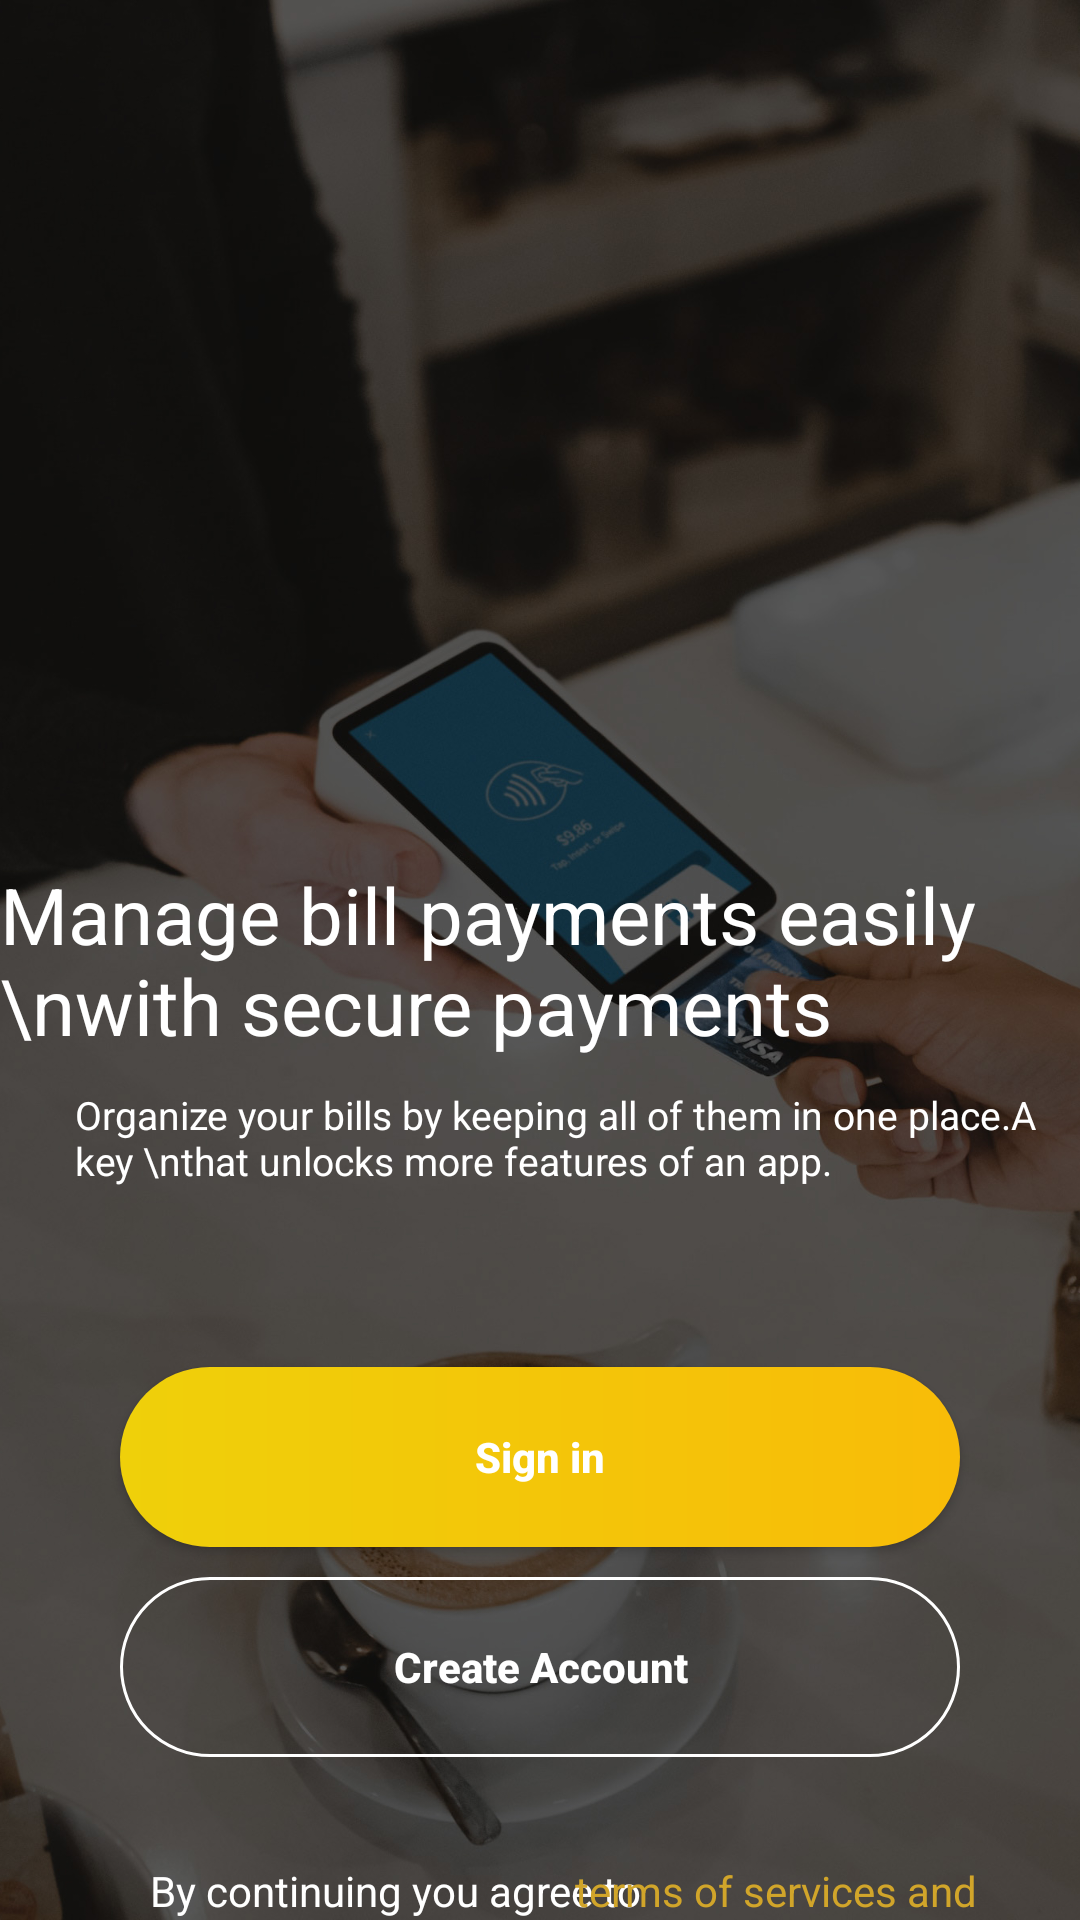

This screen was rendered from an Android layout file. Write that file and the resources it references.
<!-- AndroidManifest.xml: application theme Theme.ATM -->
<!-- res/layout/activity_main.xml -->
<?xml version="1.0" encoding="utf-8"?>
<RelativeLayout
    xmlns:android="http://schemas.android.com/apk/res/android"
    xmlns:app="http://schemas.android.com/apk/res-auto"
    xmlns:tools="http://schemas.android.com/tools"
    android:layout_width="match_parent"
    android:layout_height="match_parent"
    tools:context=".MainActivity">

    <ImageView
        android:id="@+id/screenImages"
        android:layout_width="wrap_content"
        android:layout_height="wrap_content"
        android:scaleType="centerCrop"
        android:src="@drawable/screenimage" />

    <TextView
        android:id="@+id/content1"
        android:layout_width="wrap_content"
        android:layout_height="wrap_content"
        android:layout_centerHorizontal="true"
        android:layout_centerInParent="true"
        android:text="Manage bill payments easily \nwith secure payments"
        android:textColor="@color/white"
        android:textSize="26sp"
        android:textStyle="normal" />

    <TextView
        android:id="@+id/content2"
        android:layout_width="wrap_content"
        android:layout_height="wrap_content"
        android:layout_below="@id/content1"
        android:layout_marginLeft="25dp"
        android:layout_marginTop="10sp"
        android:text="Organize your bills by keeping all of them in one place.A key \nthat unlocks more features of an app."
        android:textColor="@color/white"
        android:textSize="13sp" />

    <androidx.appcompat.widget.AppCompatButton
        android:id="@+id/signIn"
        android:layout_width="280dp"
        android:layout_height="60dp"
        android:layout_below="@id/content2"
        android:layout_centerHorizontal="true"
        android:layout_marginTop="60dp"
        android:background="@drawable/custom_btn1"
        android:text="Sign in"
        android:textAllCaps="false"
        android:textColor="@color/white"
        android:textStyle="bold" />

    <androidx.appcompat.widget.AppCompatButton
        android:id="@+id/createAcc"
        android:layout_width="280dp"
        android:layout_height="60dp"
        android:layout_below="@id/signIn"
        android:layout_centerHorizontal="true"
        android:background="@drawable/custom_btn2"
        android:text="Create Account"
        android:textColor="@color/white"
        android:layout_marginTop="10dp"
        android:textAllCaps="false"
        android:textStyle="bold" />

    <TextView
        android:id="@+id/bottomContent1"
        android:layout_width="wrap_content"
        android:layout_height="wrap_content"
        android:text="By continuing you agree to"
        android:textColor="@color/white"
        android:layout_below="@+id/createAcc"
        android:layout_marginTop="35dp"
        android:layout_marginLeft="50dp"/>

    <TextView
        android:id="@+id/bottomContent2"
        android:layout_width="wrap_content"
        android:layout_height="wrap_content"
        android:layout_below="@+id/createAcc"
        android:layout_alignParentRight="true"
        android:layout_marginLeft="50dp"
        android:layout_marginTop="35dp"
        android:layout_marginEnd="34dp"
        android:text="terms of services and"
        android:textColor="#D1A52A" />

    <TextView
        android:id="@+id/bottomContent3"
        android:layout_width="wrap_content"
        android:layout_height="wrap_content"
        android:layout_below="@+id/bottomContent2"
        android:layout_centerHorizontal="true"
        android:text="privacy policy"
        android:textColor="#D1A52A" />

    <View
        android:layout_width="match_parent"
        android:layout_height="3dp"
        android:layout_below="@+id/bottomContent3"
        android:layout_marginLeft="140dp"
        android:layout_marginTop="23dp"
        android:layout_marginRight="140dp"
        android:background="@drawable/custom_line" />



</RelativeLayout>
<!-- resources referenced by this layout -->
<resources>
  <color name="white">#FFFFFFFF</color>
  <!-- drawable custom_btn1 (drawable) -->
  <?xml version="1.0" encoding="utf-8"?>
  <shape xmlns:android="http://schemas.android.com/apk/res/android"
      android:shape="rectangle">
  
      <corners android:radius="50dp"/>
      <gradient android:startColor="#EFD00A" android:endColor="#F8BC08"/>
  
  
  
  
  
  
  </shape>
  <!-- drawable custom_btn2 (drawable) -->
  <?xml version="1.0" encoding="utf-8"?>
  <shape xmlns:android="http://schemas.android.com/apk/res/android"
      android:shape="rectangle">
  
      <stroke android:color="@color/white" android:width="1dp"/>
      <corners android:radius="50dp"/>
  
  </shape>
  <!-- drawable custom_line (drawable) -->
  <?xml version="1.0" encoding="utf-8"?>
  <shape xmlns:android="http://schemas.android.com/apk/res/android">
  
      <solid android:color="@color/white"
          ></solid>
      <corners android:radius="3dp">
  
      </corners>
  
  </shape>
  <!-- drawable screenimage: jpg bitmap (drawable, 289202 bytes) -->
  <style name="Theme.ATM" parent="Theme.MaterialComponents.DayNight.NoActionBar">
          
          <item name="colorPrimary">#FDD835</item>
          <item name="colorPrimaryVariant">@color/purple_700</item>
          <item name="colorOnPrimary">@color/white</item>
          
          <item name="colorSecondary">@color/teal_200</item>
          <item name="colorSecondaryVariant">@color/teal_700</item>
          <item name="colorOnSecondary">@color/black</item>
          
          <item name="android:statusBarColor" tools:targetApi="l">?attr/colorPrimaryVariant</item>
          
  
      </style>
  <color name="purple_700">#2B2E2C</color>
  <color name="teal_200">#FF03DAC5</color>
  <color name="teal_700">#FF018786</color>
  <color name="black">#FF000000</color>
</resources>
